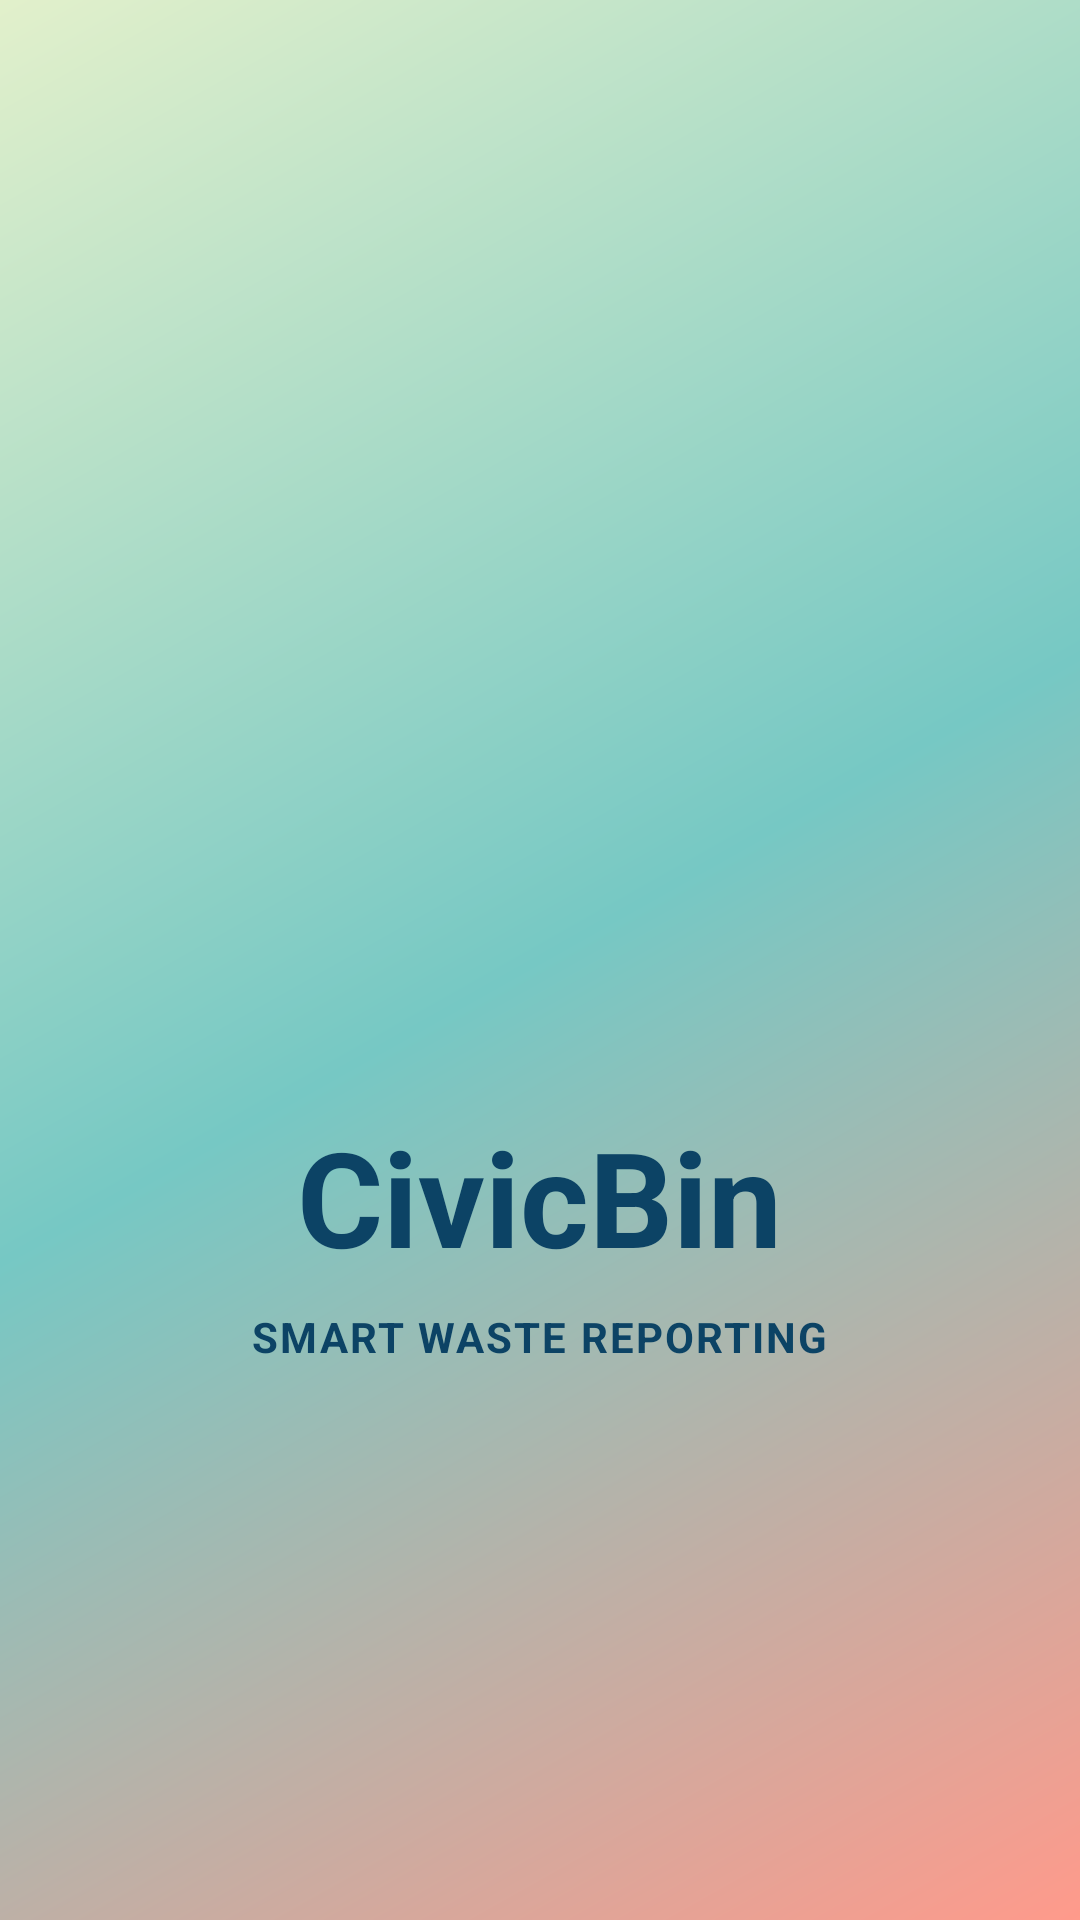

Write the Android layout XML for this screen, with the resource values it uses.
<!-- AndroidManifest.xml: activity theme Theme.Splash -->
<!-- res/layout/activity_splash.xml -->
<?xml version="1.0" encoding="utf-8"?>
<androidx.constraintlayout.widget.ConstraintLayout xmlns:android="http://schemas.android.com/apk/res/android"
    xmlns:app="http://schemas.android.com/apk/res-auto"
    
    xmlns:tools="http://schemas.android.com/tools"
    android:layout_width="match_parent"
    android:layout_height="match_parent"
    android:background="@android:color/transparent"
    tools:context=".SplashActivity">

    <LinearLayout
        android:layout_width="wrap_content"
        android:layout_height="wrap_content"
        android:gravity="center"
        android:orientation="vertical"
        app:layout_constraintBottom_toBottomOf="parent"
        app:layout_constraintEnd_toEndOf="parent"
        app:layout_constraintStart_toStartOf="parent"
        app:layout_constraintTop_toTopOf="parent">

        
        <ImageView
            android:layout_width="160dp"
            android:layout_height="160dp"
            android:layout_gravity="center"
            android:elevation="8dp"
            android:src="@drawable/logo" />

        <TextView
            android:layout_width="wrap_content"
            android:layout_height="wrap_content"
            android:layout_marginTop="24dp"
            android:text="CivicBin"
            android:textColor="#0c4365"
            android:textSize="44sp"
            android:textStyle="bold" />

        <TextView
            android:layout_width="wrap_content"
            android:layout_height="wrap_content"
            android:layout_marginTop="8dp"
            android:text="SMART WASTE REPORTING"
            android:textColor="#0c4365"
            android:textSize="14sp"
            android:textStyle="bold"
            android:letterSpacing="0.05" />

    </LinearLayout>

</androidx.constraintlayout.widget.ConstraintLayout>
<!-- resources referenced by this layout -->
<resources>
  <style name="Theme.Splash" parent="Theme.CivicBin">
          <item name="android:windowBackground">@android:color/white</item>
      </style>
  <style name="Theme.CivicBin" parent="Theme.AppCompat.Light.NoActionBar">
          <item name="colorPrimary">#0ba360</item>
          <item name="colorPrimaryDark">#0a7348</item>
          <item name="colorAccent">#ffffff</item>
          <item name="android:windowBackground">@drawable/bg_gradient</item>
      </style>
  <!-- drawable bg_gradient (drawable) -->
  <?xml version="1.0" encoding="utf-8"?>
  <shape xmlns:android="http://schemas.android.com/apk/res/android"
      android:shape="rectangle">
      <gradient
          android:angle="135"
          android:startColor="#ff9a8b"
          android:centerColor="#76c8c4"
          android:endColor="#e2f0cb"
          android:type="linear" />
  </shape>
</resources>
